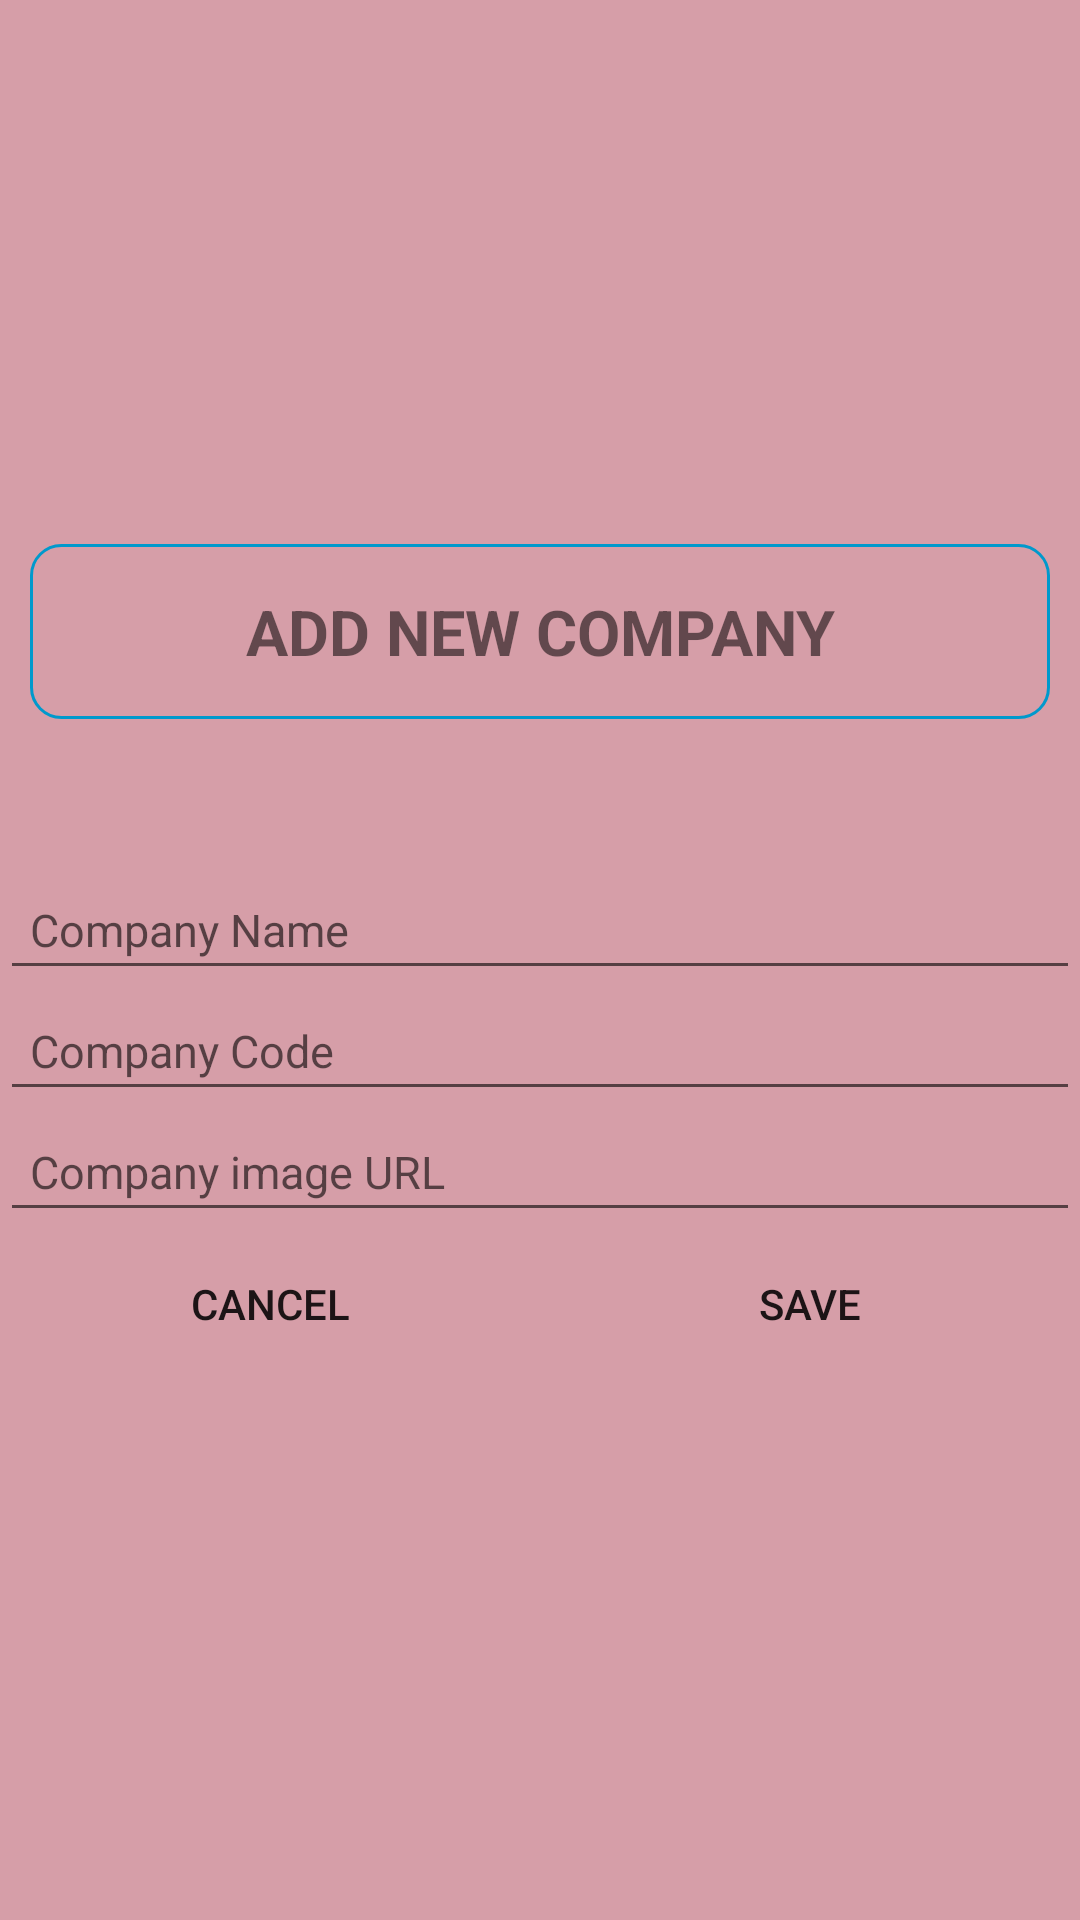

The Android layout XML behind this screen, and the referenced resources:
<!-- AndroidManifest.xml: application theme AppTheme -->
<!-- res/layout/add_company_layout.xml -->
<?xml version="1.0" encoding="utf-8"?>

<LinearLayout xmlns:android="http://schemas.android.com/apk/res/android"
    android:layout_width="match_parent"
    android:layout_height="match_parent"
    android:background="@color/reddishPink"
    android:gravity="center_vertical"
    android:clickable="false"
    android:orientation="vertical">

    <TextView
        android:id="@+id/addCmpnyText"
        android:layout_width="match_parent"
        android:layout_height="wrap_content"
        android:layout_marginHorizontal="10dp"
        android:layout_marginBottom="50dp"
        android:background="@drawable/border"
        android:padding="15dp"
        android:text="ADD NEW COMPANY"
        android:textAlignment="center"
        android:textSize="21dp"
        android:textStyle="bold" />


    <EditText
        android:id="@+id/adCName"
        android:layout_width="match_parent"
        android:layout_height="wrap_content"
        android:hint="Company Name"
        android:padding="10dp"
        android:textSize="15dp" />

    <EditText
        android:id="@+id/adCCode"
        android:layout_width="match_parent"
        android:layout_height="wrap_content"
        android:cursorVisible="true"
        android:hint="Company Code"
        android:padding="10dp"
        android:textSize="15dp" />

    <EditText
        android:id="@+id/adCImage"
        android:layout_width="match_parent"
        android:layout_height="wrap_content"
        android:hint="Company image URL"
        android:padding="10dp"
        android:textSize="15dp" />

    <LinearLayout
        android:layout_width="match_parent"
        android:layout_height="wrap_content"
        android:orientation="horizontal">

        <Button
            android:id="@+id/bCCancel"
            android:layout_width="wrap_content"
            android:layout_height="wrap_content"
            android:layout_weight="1"
            android:background="@android:color/transparent"
            android:text="cancel" />

        <Button
            android:id="@+id/bCsave"
            android:layout_width="wrap_content"
            android:layout_height="wrap_content"
            android:layout_weight="1"
            android:background="@android:color/transparent"
            android:text="save" />
    </LinearLayout>

</LinearLayout>
<!-- resources referenced by this layout -->
<resources>
  <color name="reddishPink">#d69ea8</color>
  <!-- drawable border (drawable) -->
  <?xml version="1.0" encoding="utf-8"?>
  <selector xmlns:android="http://schemas.android.com/apk/res/android">
  
      <item>
  
          <shape android:shape="rectangle" android:thickness="10dp" android:visible="true">
              <stroke android:color="@android:color/holo_blue_dark"  android:width="1dp"/>
              <corners android:radius="10dp" />
          </shape>
      </item>
  
  
  </selector>
  <style name="AppTheme" parent="Theme.AppCompat.Light.NoActionBar">
          
          <item name="colorPrimary">@color/colorPrimary</item>
          <item name="colorPrimaryDark">@color/colorPrimaryDark</item>
          <item name="colorAccent">@color/colorAccent</item>
      </style>
  <color name="colorPrimary">#008577</color>
  <color name="colorPrimaryDark">#00574B</color>
  <color name="colorAccent">#D81B60</color>
</resources>
